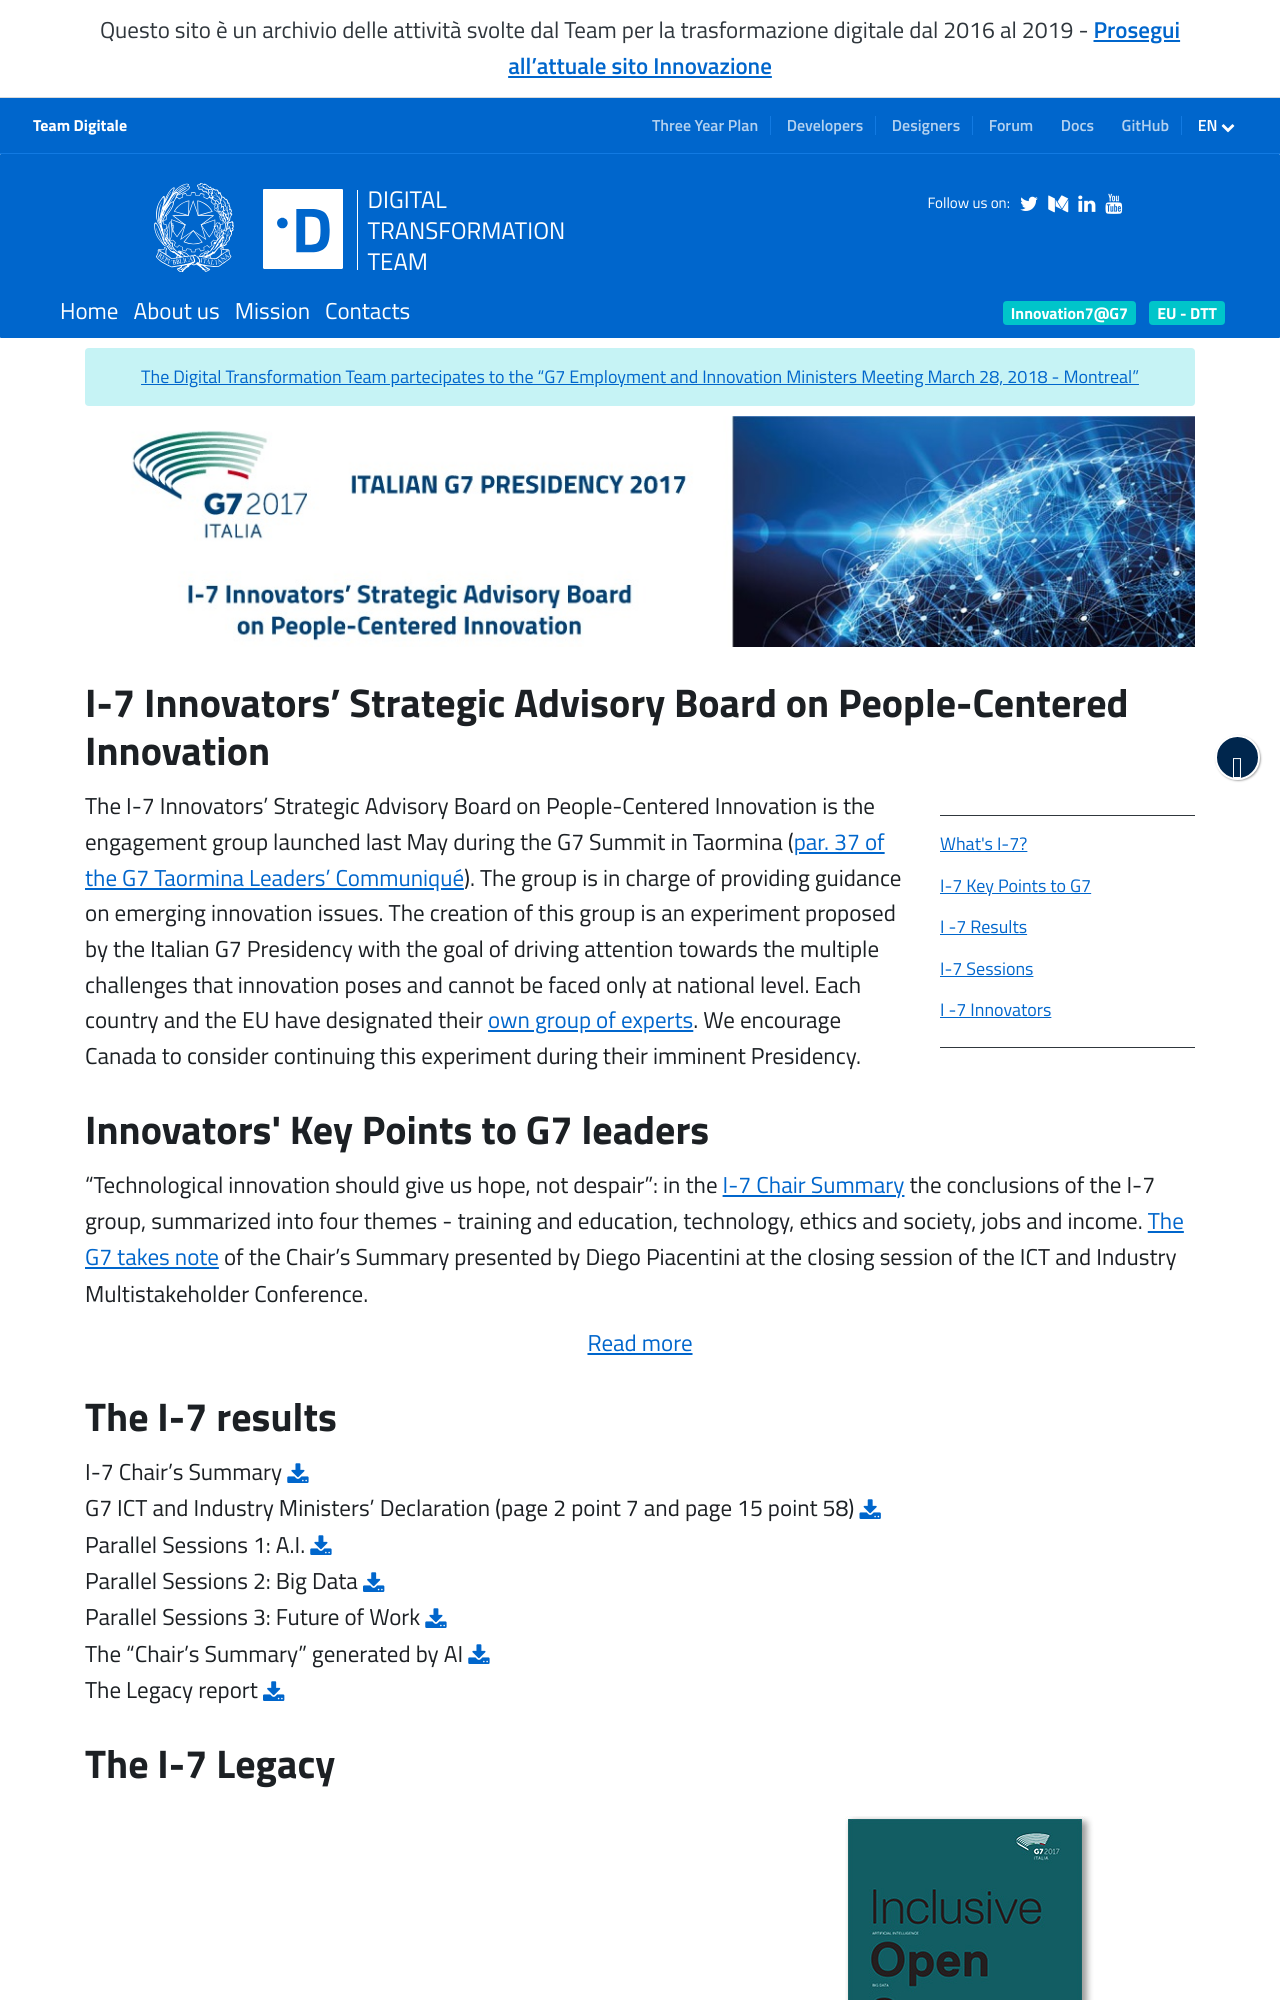

repository: teamdigitale/teamdigitale.governo.it · page: en/i7.html · generator: jekyll

---
title: G7/I-7
lang: en
ref: i7
layout: default
---
<div class="alert alert-info alert-i7">
<a href="/en/g7canada.html" >The Digital Transformation Team partecipates to the “G7 Employment and Innovation Ministers Meeting March 28, 2018 - Montreal”</a>
</div>
<a name="i7" ></a>
<img class="img-responsive" src="/images/i7/i7-header.jpg" title="G7 / I-7" alt="G7 / I-7 header" />
<h2>I-7 Innovators’ Strategic Advisory Board on People-Centered Innovation</h2>


<div class="row">
	<div class="col-md-9">
The I-7 Innovators’ Strategic Advisory Board on People-Centered Innovation is the engagement group launched last May during the G7 Summit in Taormina (<a href="http://www.g7italy.it/sites/default/files/documents/G7%20Taormina%20Leaders'%20Communique_27052017.pdf#page=6">par. 37 of the G7 Taormina Leaders’ Communiqué</a>). The group is in charge of providing guidance on emerging innovation issues. 

The creation of this group is an experiment proposed by the Italian G7 Presidency with the goal of driving attention towards the multiple challenges that innovation poses and cannot be faced only at national level.
Each country and the EU have designated their <a href="#innovators-focal-point">own group of experts</a>. 
We encourage Canada to consider continuing this experiment during their imminent Presidency.
	</div>
<div class="col-md-3">
	<ul class="section-nav">
		<li class="toc-entry toc-h3"><a href="#i7">What's I-7?</a></li>
		<li class="toc-entry toc-h3"><a href="#key-points">I-7 Key Points to G7</a></li>
		<li class="toc-entry toc-h3"><a href="#results">I -7 Results</a></li>
		<li class="toc-entry toc-h3"><a href="#sessions">I-7 Sessions</a></li>
		<li class="toc-entry toc-h3"><a href="#innovators-focal-point">I -7 Innovators</a></li>
		
	</ul>

	</div>
</div>



<a name="key-points"></a>
<h2> Innovators' Key Points to G7 leaders</h2>
